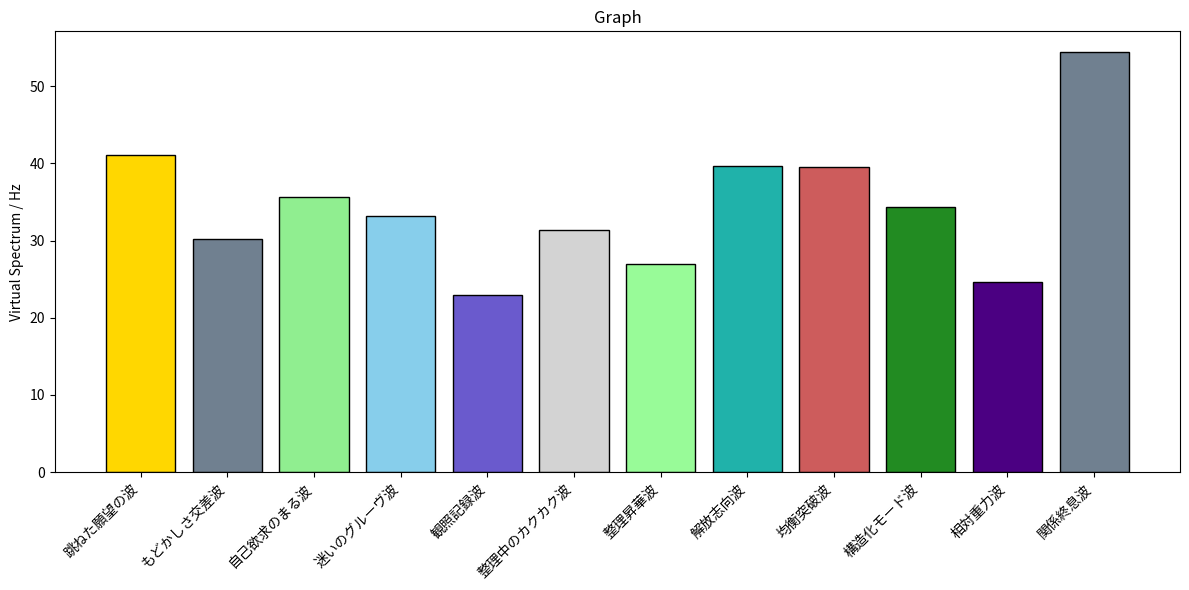

The matplotlib source for this figure:
import matplotlib.pyplot as plt

# 仮想データ（例：名前・周波数・カラーコード）
labels = [
    "跳ねた願望の波", "もどかしさ交差波", "自己欲求のまる波", "迷いのグルーヴ波",
    "観照記録波", "整理中のカクカク波", "整理昇華波", "解放志向波",
    "均衡突破波", "構造化モード波", "相対重力波", "関係終息波"
]
frequencies = [41.14, 30.19, 35.62, 33.15, 22.94, 31.32, 27.00, 39.69, 39.60, 34.38, 24.59, 54.40]
colors = [
    "#FFD700", "#708090", "#90EE90", "#87CEEB", "#6A5ACD", "#D3D3D3",
    "#98FB98", "#20B2AA", "#CD5C5C", "#228B22", "#4B0082", "#708090"
]

# 描画
plt.figure(figsize=(12, 6))
bars = plt.bar(labels, frequencies, color=colors, edgecolor='black')
plt.xticks(rotation=45, ha='right')
plt.ylabel("Virtual Spectrum / Hz")
plt.title("Graph")
plt.tight_layout()
plt.show()
